Labelled photos from "ulcer-cancer-prj", an image-classification folder in tamilkumaran-g/ulcer-cancer-prj. The possible labels are: cancer, ulcer.

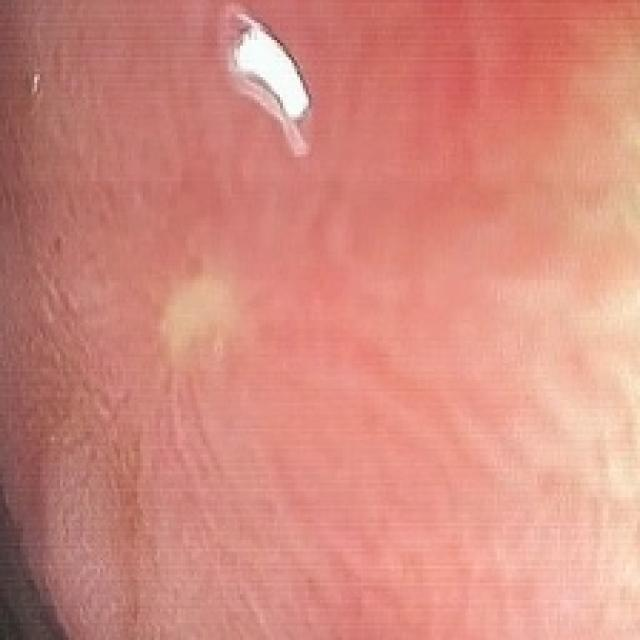
Label: ulcer

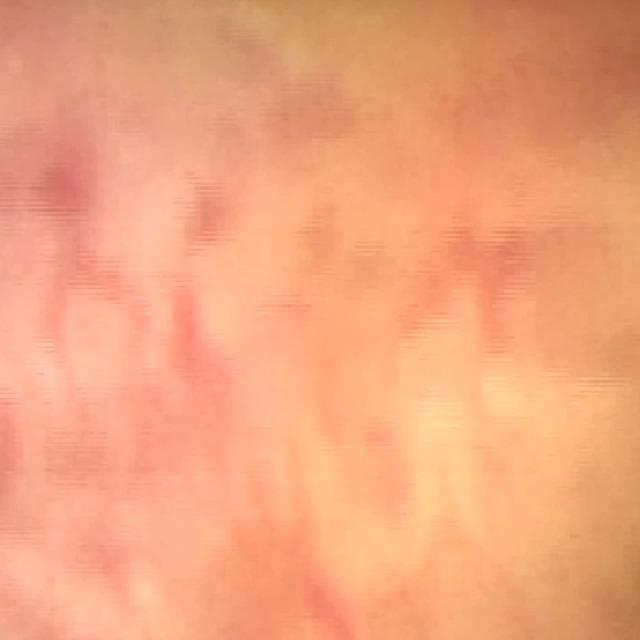
Label: cancer

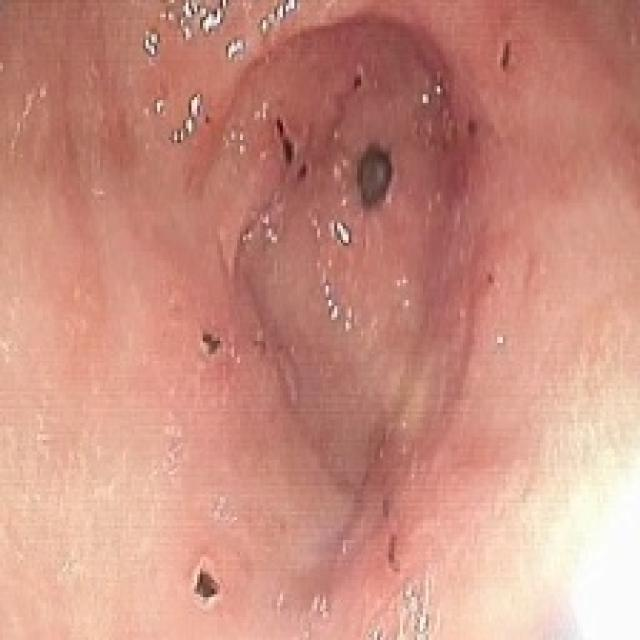
Label: ulcer

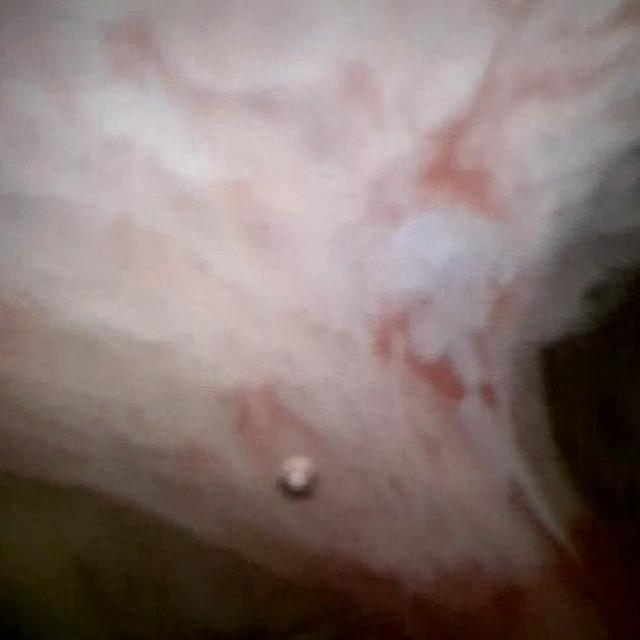
Label: cancer

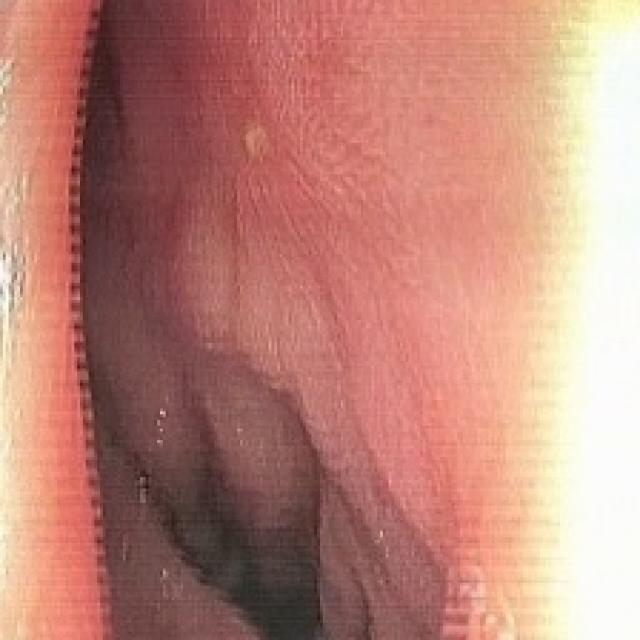
Label: ulcer

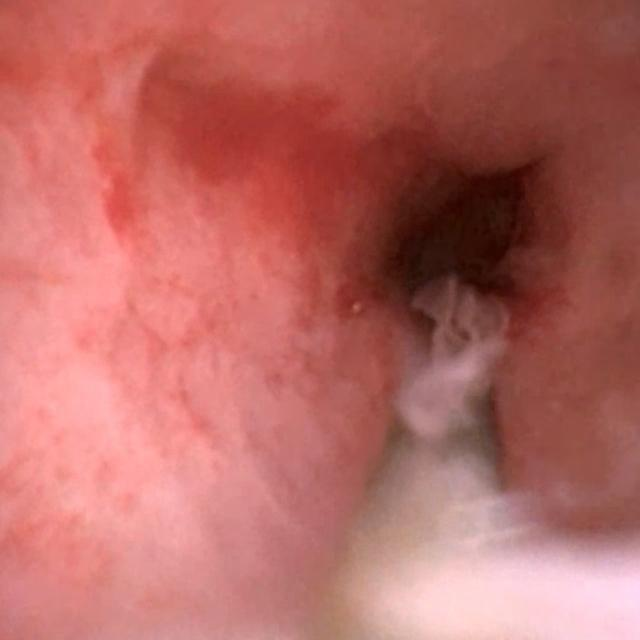
Label: cancer
